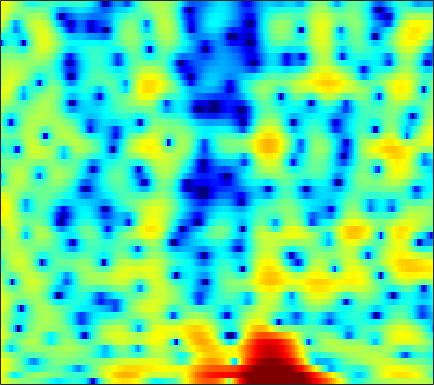

Data behind this chart, as committed beside it:
4.6677, 4.2648, 3.6766, 3.0488, 2.5691, 1.9503, 1.3945, 1.043, 0.67899, 0.43936, 0.29572, 0.23995, 0.17113, 0.096861, 0.00022684, -0.19793, -0.4821, -0.76366, -1.2337, -1.8155, -2.5106, -3.1184, -4.0138, -4.9669
5.082, 3.918, 2.12, -0.00123, -1.794, -4.256, -6.005, -6.162, -5.034, -3.496, -2.138, -1.316, -0.4634, 0.1492, 0.4795, 0.7771, 0.9459, 0.9998, 0.9876, 0.8936, 0.7349, 0.5786, 0.3288, 0.03923
6, 5.355, 4.458, 3.54, 2.857, 1.965, 1.105, 0.4775, -0.3487, -1.184, -2.043, -2.7, -3.561, -4.345, -4.797, -5.098, -4.991, -4.675, -4.065, -3.379, -2.733, -2.306, -1.847, -1.544
5.701, 5.2, 4.475, 3.701, 3.093, 2.237, 1.317, 0.5754, -0.5139, -1.756, -3.2, -4.464, -6.413, -8.656, -10.31, -11.48, -10.51, -8.967, -6.857, -5.07, -3.651, -2.779, -1.846, -1.135
3.616, 2.982, 2.132, 1.319, 0.7651, 0.1281, -0.3861, -0.7007, -1.055, -1.363, -1.64, -1.833, -2.055, -2.219, -2.285, -2.272, -2.141, -1.965, -1.647, -1.274, -0.8984, -0.629, -0.2875, 0.02115
1.924, 0.2762, -2.384, -5.5, -7.611, -8.177, -6.303, -4.69, -2.914, -1.604, -0.6585, -0.1355, 0.3717, 0.7034, 0.8608, 0.9803, 0.9951, 0.9652, 0.8858, 0.785, 0.6847, 0.6087, 0.5478, 0.5668
3.768, 2.394, 0.4193, -1.425, -2.389, -2.748, -2.217, -1.548, -0.5937, 0.2803, 1.008, 1.447, 1.885, 2.139, 2.194, 2.099, 1.765, 1.335, 0.511, -0.6841, -2.225, -3.588, -5.435, -6.345
4.986, 4.152, 2.956, 1.718, 0.8005, -0.3263, -1.221, -1.669, -1.889, -1.672, -1.11, -0.5753, 0.1432, 0.7459, 1.068, 1.295, 1.238, 0.9713, 0.2783, -0.8077, -2.252, -3.551, -5.321, -6.204
4.277, 3.445, 2.073, 0.3467, -1.259, -3.992, -7.943, -12.76, -38.25, -13.65, -7.738, -5.15, -2.768, -1.113, -0.1955, 0.6779, 1.244, 1.504, 1.667, 1.61, 1.403, 1.219, 0.9922, 0.8176
3.058, 2.441, 1.446, 0.2625, -0.7331, -2.139, -3.485, -4.27, -4.84, -4.785, -4.2, -3.548, -2.552, -1.55, -0.8509, -0.04685, 0.6033, 0.9817, 1.389, 1.652, 1.761, 1.767, 1.673, 1.493
3.313, 2.802, 1.932, 0.87, -0.03576, -1.358, -2.713, -3.669, -4.713, -5.242, -5.087, -4.552, -3.5, -2.338, -1.492, -0.4734, 0.3487, 0.8323, 1.313, 1.637, 1.8, 1.826, 1.718, 1.47
4.593, 4.068, 3.127, 1.914, 0.7924, -1.073, -3.578, -6.128, -11.35, -25.31, -15.56, -9.814, -5.634, -3.025, -1.634, -0.2481, 0.7514, 1.276, 1.69, 1.843, 1.799, 1.649, 1.313, 0.8564
4.846, 4.402, 3.661, 2.763, 2.003, 0.8982, -0.2751, -1.123, -2.078, -2.612, -2.532, -2.117, -1.318, -0.4634, 0.122, 0.719, 1.066, 1.186, 1.143, 0.8147, 0.2103, -0.424, -1.459, -2.708
4.088, 3.622, 2.957, 2.268, 1.771, 1.199, 0.78, 0.567, 0.4207, 0.4472, 0.6183, 0.798, 1.07, 1.315, 1.463, 1.548, 1.45, 1.224, 0.7419, -0.01098, -1.108, -2.186, -4.047, -6.552
3.008, 2.167, 0.9283, -0.3392, -1.16, -1.833, -1.812, -1.404, -0.5627, 0.3613, 1.19, 1.708, 2.258, 2.621, 2.765, 2.808, 2.66, 2.393, 1.83, 1.059, 0.05887, -0.8747, -2.354, -4.016
1.698, 0.438, -1.81, -5.187, -9.347, -25.62, -12.53, -7.004, -2.945, -0.4345, 1.233, 2.125, 2.953, 3.46, 3.646, 3.674, 3.512, 3.283, 2.812, 2.178, 1.406, 0.7425, -0.2781, -1.455
0.23, -0.1805, -0.8619, -1.592, -2.024, -2.231, -1.783, -1.079, 0.07143, 1.14, 1.983, 2.452, 2.825, 2.934, 2.872, 2.611, 2.171, 1.801, 1.278, 0.7313, 0.1832, -0.2052, -0.7489, -1.407
-2.761, -1.721, -0.5972, 0.2623, 0.7931, 1.395, 1.917, 2.272, 2.672, 2.933, 3.039, 2.982, 2.688, 2.104, 1.493, 0.4591, -0.8805, -1.983, -3.277, -4.047, -4.057, -3.703, -3.079, -2.534
-4.348, -2.36, -0.3937, 1.028, 1.819, 2.609, 3.164, 3.442, 3.628, 3.626, 3.414, 3.083, 2.41, 1.409, 0.3797, -1.46, -4.069, -6.941, -13.31, -29.91, -13.04, -8.808, -5.669, -3.765
-0.6372, 0.01293, 0.8473, 1.602, 2.066, 2.538, 2.849, 2.973, 2.998, 2.873, 2.573, 2.244, 1.657, 0.8931, 0.167, -0.9691, -2.209, -3.208, -4.342, -4.925, -4.851, -4.439, -3.728, -3.088
1.106, 1.319, 1.634, 1.908, 2.08, 2.232, 2.263, 2.206, 2.043, 1.777, 1.448, 1.188, 0.8136, 0.4412, 0.1631, -0.2344, -0.6089, -0.8542, -1.185, -1.433, -1.62, -1.748, -1.889, -2.091
1.252, 1.466, 1.836, 2.146, 2.29, 2.303, 2.082, 1.767, 1.165, 0.4283, -0.2604, -0.649, -0.9, -0.7959, -0.5311, -0.1523, 0.15, 0.3318, 0.4435, 0.3926, 0.2329, 0.008705, -0.4172, -0.954
-2.058, -0.3465, 1.483, 2.692, 3.175, 3.306, 2.877, 2.161, 0.5997, -1.798, -5.349, -8.465, -8.71, -4.973, -2.695, -0.4873, 0.9054, 1.541, 2.023, 2.128, 1.903, 1.567, 0.8749, -0.01422
-1.66, 0.2487, 2.183, 3.363, 3.818, 3.921, 3.485, 2.813, 1.475, -0.3952, -2.56, -3.881, -4.152, -2.758, -1.424, 0.01728, 1.052, 1.523, 1.756, 1.606, 1.036, 0.3648, -0.8594, -2.518
3.514, 3.603, 3.768, 3.822, 3.742, 3.448, 2.925, 2.408, 1.599, 0.7316, -0.02227, -0.4702, -0.7614, -0.8035, -0.6882, -0.4835, -0.3602, -0.3455, -0.5587, -1.088, -1.976, -2.929, -4.585, -6.838
5.463, 5.282, 4.966, 4.533, 4.112, 3.406, 2.54, 1.796, 0.7142, -0.3581, -1.327, -1.874, -2.277, -2.322, -2.219, -1.938, -1.753, -1.717, -1.878, -2.353, -3.152, -4.026, -5.555, -7.554
6.534, 6.284, 5.803, 5.153, 4.529, 3.488, 2.159, 0.9324, -1.068, -3.583, -6.554, -8.572, -9.184, -7.289, -5.648, -3.965, -2.784, -2.255, -1.92, -1.976, -2.414, -2.971, -4.056, -5.491
6.069, 5.832, 5.394, 4.78, 4.189, 3.19, 1.893, 0.6791, -1.359, -4.004, -7.36, -9.861, -10.42, -7.829, -5.919, -3.955, -2.661, -1.994, -1.473, -1.29, -1.413, -1.668, -2.218, -2.967
3.992, 3.871, 3.665, 3.361, 3.058, 2.526, 1.834, 1.214, 0.2737, -0.7098, -1.621, -2.127, -2.512, -2.489, -2.324, -1.945, -1.591, -1.352, -1.126, -1.004, -1.001, -1.075, -1.269, -1.58
0.8777, 1.036, 1.327, 1.616, 1.78, 1.88, 1.834, 1.702, 1.42, 1.032, 0.6102, 0.2791, -0.1325, -0.4992, -0.7253, -0.9914, -1.148, -1.219, -1.216, -1.133, -0.9847, -0.8805, -0.77, -0.726
-5.049, -3.63, -1.71, -0.1502, 0.7353, 1.585, 2.107, 2.313, 2.374, 2.218, 1.869, 1.483, 0.8386, 0.01916, -0.6589, -1.645, -2.514, -2.967, -3.106, -2.708, -1.984, -1.374, -0.6336, -0.04424
-9.255, -5.911, -2.704, -0.5415, 0.6125, 1.716, 2.421, 2.739, 2.908, 2.822, 2.446, 1.984, 1.054, -0.2937, -1.686, -4.21, -8.059, -12.09, -13.76, -8.5, -4.732, -2.809, -0.9973, 0.2033
-1.673, -1.314, -0.6132, 0.1603, 0.6838, 1.276, 1.708, 1.935, 2.095, 2.08, 1.872, 1.567, 0.8973, -0.08169, -1.085, -2.712, -4.66, -5.882, -6.21, -4.932, -3.133, -1.949, -0.716, 0.1332
-0.4154, -0.4712, -0.4362, -0.3433, -0.25, -0.138, 0.0008929, 0.1266, 0.3517, 0.5976, 0.8441, 0.9724, 1.032, 0.9498, 0.7667, 0.4563, 0.1235, -0.05024, -0.1532, -0.04762, 0.1482, 0.3093, 0.433, 0.4033
-1.905, -1.853, -1.783, -1.925, -2.199, -2.779, -3.38, -3.597, -3.208, -2.086, -0.7246, 0.2208, 1.278, 2.008, 2.397, 2.663, 2.788, 2.782, 2.7, 2.563, 2.351, 2.132, 1.716, 1.073
-6.973, -4.982, -3.642, -3.428, -4.009, -5.912, -10.14, -17.69, -16.35, -6.952, -2.586, -0.458, 1.454, 2.681, 3.268, 3.703, 3.796, 3.695, 3.431, 3.043, 2.658, 2.364, 1.962, 1.445
-4.157, -3.334, -2.604, -2.367, -2.509, -3.039, -3.647, -3.857, -3.328, -1.909, -0.2742, 0.8667, 2.04, 2.81, 3.051, 3.028, 2.521, 1.876, 0.6844, -0.6667, -1.655, -1.819, -1.298, -0.4621
-0.455, -0.7746, -1.089, -1.345, -1.45, -1.464, -1.269, -0.9682, -0.3769, 0.3719, 1.165, 1.688, 2.243, 2.491, 2.45, 1.957, 0.922, -0.3339, -2.986, -7.577, -19.38, -17.23, -7.293, -3.214
-0.6215, -1.515, -2.751, -3.854, -4.394, -4.42, -3.704, -2.856, -1.615, -0.4507, 0.5593, 1.162, 1.744, 2.036, 2.08, 1.835, 1.267, 0.6126, -0.4871, -1.626, -2.381, -2.4, -1.735, -0.7057
-1.814, -3.414, -6.365, -11.03, -17.09, -17.81, -10.15, -6.88, -3.964, -1.956, -0.5091, 0.3186, 1.124, 1.664, 1.911, 2.06, 2.037, 1.92, 1.702, 1.47, 1.297, 1.242, 1.262, 1.337
-1.061, -2.187, -3.944, -5.79, -6.842, -7.056, -5.939, -4.756, -3.207, -1.893, -0.8068, -0.1385, 0.5991, 1.189, 1.509, 1.849, 2.068, 2.172, 2.233, 2.217, 2.147, 2.06, 1.891, 1.657
0.8267, 0.3153, -0.4076, -1.073, -1.483, -1.833, -1.936, -1.885, -1.685, -1.372, -0.9863, -0.6536, -0.1739, 0.3115, 0.6833, 1.116, 1.477, 1.696, 1.899, 2.003, 1.997, 1.91, 1.675, 1.293
2.575, 2.342, 1.93, 1.417, 0.9736, 0.3001, -0.4493, -1.035, -1.798, -2.396, -2.667, -2.564, -2.091, -1.394, -0.8109, -0.09794, 0.5139, 0.8813, 1.268, 1.531, 1.654, 1.649, 1.494, 1.137
3.799, 3.81, 3.634, 3.184, 2.649, 1.623, 0.1509, -1.32, -3.917, -7.364, -10.31, -9.72, -6.747, -4.259, -2.984, -1.739, -0.8975, -0.4167, 0.1187, 0.5705, 0.9489, 1.158, 1.283, 1.18
3.693, 4.158, 4.454, 4.358, 4.008, 3.15, 1.781, 0.3476, -2.195, -5.407, -8.036, -7.893, -6.031, -4.47, -3.781, -3.518, -3.684, -3.804, -3.574, -2.71, -1.55, -0.7528, 0.03198, 0.4374
2.233, 3.235, 4.077, 4.461, 4.478, 4.176, 3.545, 2.899, 1.881, 0.806, -0.1459, -0.7406, -1.474, -2.356, -3.298, -5.358, -9.045, -14.33, -21.86, -10.45, -5.787, -3.743, -2.101, -1.311
1.392, 2.269, 3.105, 3.601, 3.783, 3.801, 3.602, 3.339, 2.867, 2.29, 1.631, 1.077, 0.2556, -0.7384, -1.659, -3.087, -4.65, -5.666, -6.176, -5.495, -4.326, -3.54, -2.852, -2.653
1.331, 1.778, 2.254, 2.579, 2.724, 2.799, 2.75, 2.637, 2.405, 2.1, 1.726, 1.403, 0.9342, 0.4224, -0.0008959, -0.5583, -1.073, -1.395, -1.693, -1.85, -1.941, -2.054, -2.333, -2.836
1.121, 1.28, 1.466, 1.605, 1.666, 1.694, 1.652, 1.583, 1.458, 1.323, 1.192, 1.106, 1.004, 0.9248, 0.8665, 0.7952, 0.6979, 0.6078, 0.4498, 0.2287, -0.0933, -0.4303, -1.039, -1.859
0.1594, 0.1449, 0.1939, 0.2605, 0.2808, 0.2379, 0.1032, -0.03937, -0.2424, -0.3862, -0.3714, -0.2279, 0.1071, 0.5615, 0.9504, 1.422, 1.796, 1.996, 2.128, 2.087, 1.853, 1.55, 0.9552, 0.1194
-3.203, -3.088, -2.619, -2.156, -1.95, -1.974, -2.344, -2.853, -3.771, -4.729, -5.128, -4.69, -3.215, -1.42, -0.1714, 1.238, 2.33, 2.929, 3.457, 3.694, 3.662, 3.469, 2.998, 2.282
-16.84, -10.93, -6.942, -5.054, -4.414, -4.288, -4.883, -5.838, -8.046, -12.31, -25.61, -18.07, -8.582, -3.901, -1.516, 0.808, 2.433, 3.3, 4.072, 4.468, 4.536, 4.386, 3.953, 3.283
-5.603, -5.503, -5.013, -4.777, -4.905, -5.402, -6.14, -6.686, -7.261, -7.505, -7.07, -6.093, -4.053, -1.803, -0.2361, 1.503, 2.826, 3.557, 4.197, 4.476, 4.418, 4.171, 3.587, 2.756
0.5052, -0.3165, -1.544, -3.108, -4.633, -7.313, -10.43, -11.76, -10.13, -7.218, -4.688, -3.064, -1.196, 0.4441, 1.482, 2.642, 3.51, 3.956, 4.269, 4.258, 3.92, 3.458, 2.559, 1.351
3.518, 2.648, 1.226, -0.6113, -2.355, -5.314, -8.854, -10.41, -8.444, -5.271, -2.75, -1.279, 0.2951, 1.508, 2.238, 2.98, 3.463, 3.649, 3.652, 3.357, 2.742, 2.045, 0.7868, -0.9253
4.604, 4.03, 3.101, 2.021, 1.151, 0.0224, -0.8888, -1.294, -1.394, -1.07, -0.5286, -0.08634, 0.497, 0.9922, 1.304, 1.601, 1.759, 1.771, 1.616, 1.224, 0.5406, -0.202, -1.559, -3.45
4.997, 4.676, 4.122, 3.463, 2.925, 2.191, 1.5, 1.029, 0.486, 0.04381, -0.3035, -0.5038, -0.7297, -0.8665, -0.9295, -0.9432, -0.9115, -0.889, -0.9148, -1.068, -1.423, -1.849, -2.692, -3.837
5.397, 5.18, 4.758, 4.2, 3.709, 2.97, 2.142, 1.47, 0.5108, -0.5277, -1.629, -2.474, -3.566, -4.451, -4.874, -4.993, -4.684, -4.289, -3.709, -3.201, -2.841, -2.697, -2.68, -2.855
